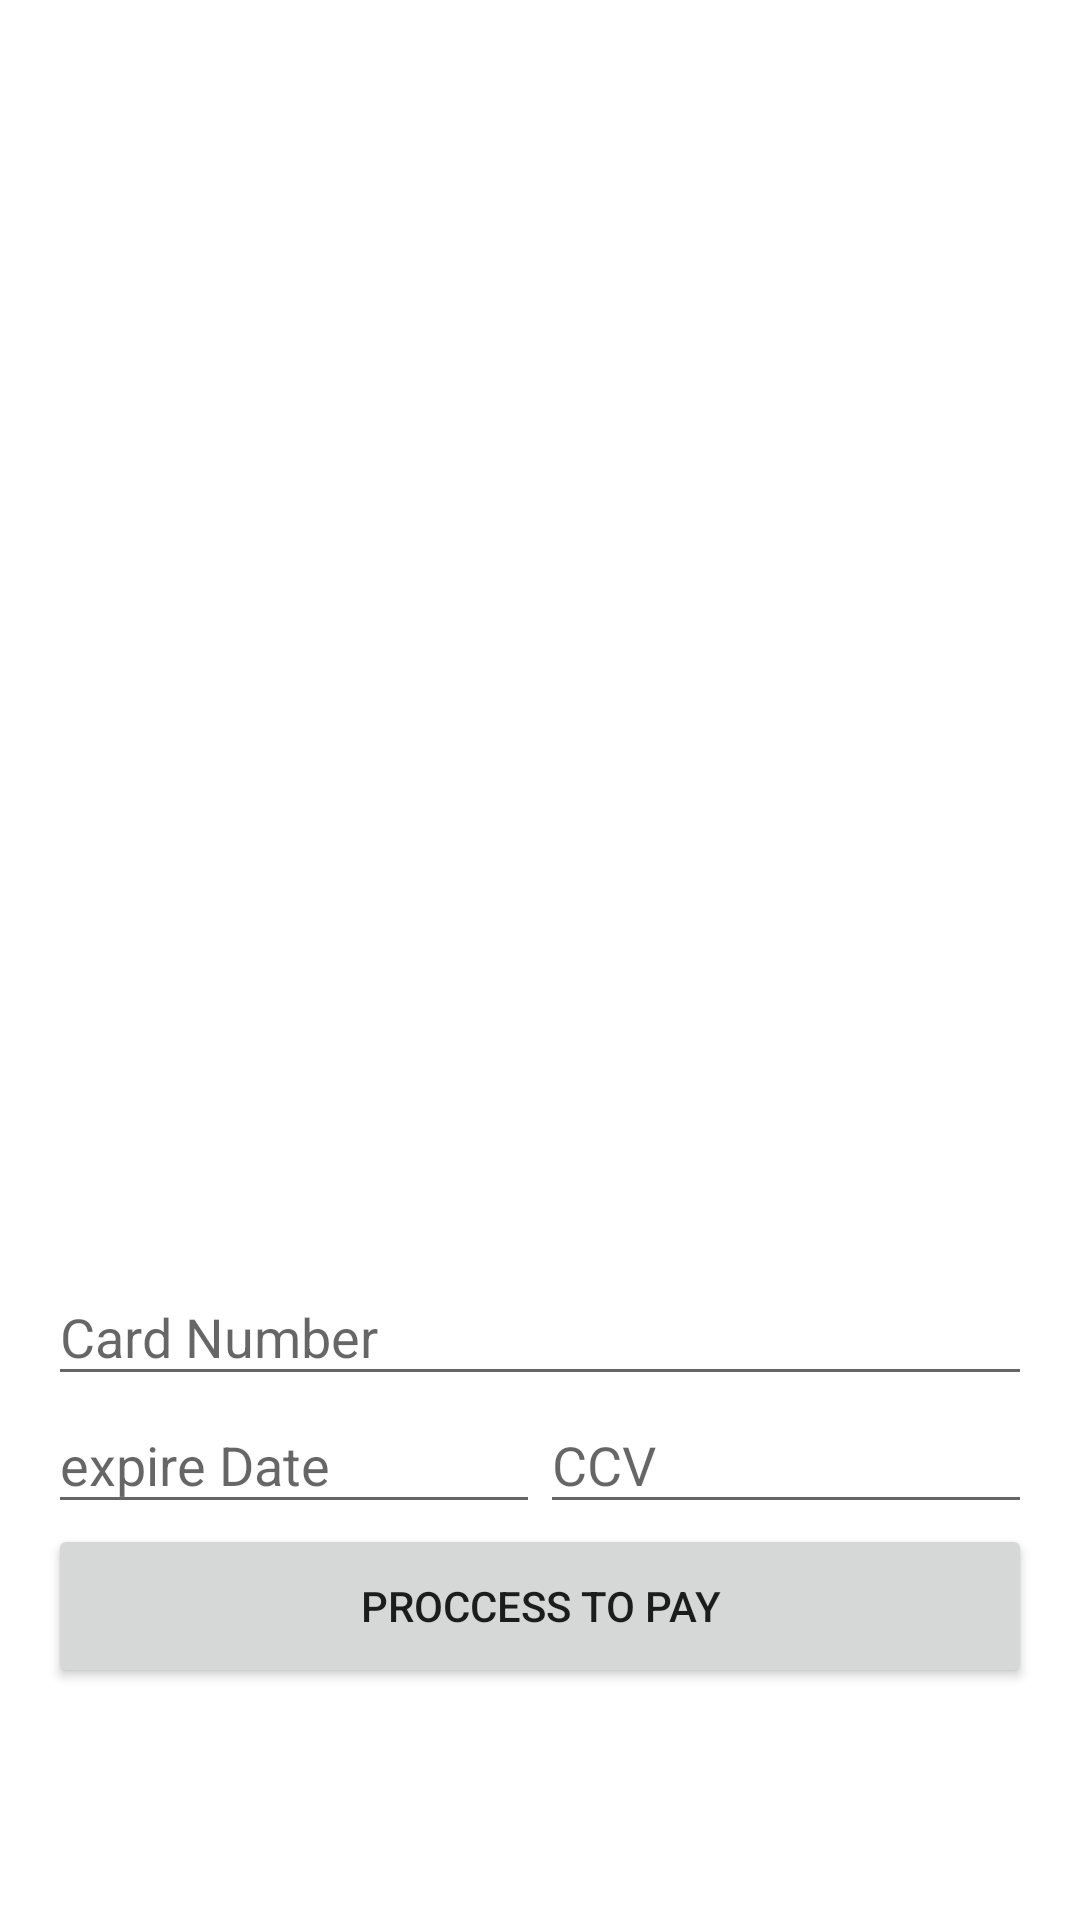

The Android layout XML behind this screen, and the referenced resources:
<!-- AndroidManifest.xml: application theme Theme.PcMind -->
<!-- res/layout/fragment_user_shoppingcard.xml -->
<?xml version="1.0" encoding="utf-8"?>
<LinearLayout xmlns:android="http://schemas.android.com/apk/res/android"
    xmlns:app="http://schemas.android.com/apk/res-auto"
    xmlns:tools="http://schemas.android.com/tools"
    android:layout_width="match_parent"
    android:layout_height="match_parent"
    android:orientation="vertical"
    android:padding="16dp"
    android:weightSum="10"
    tools:context=".Clients.ui.Shopping.ShoppingCardFragment">

    <ListView
        android:layout_width="match_parent"
        android:layout_height="0dp"
        android:layout_weight="6"
        android:id="@+id/lvProduct"/>
    <TextView
        android:layout_width="match_parent"
        android:layout_height="0dp"
        android:layout_weight="0.7"
        android:id="@+id/tvTotal"/>
    <EditText
        android:layout_width="match_parent"
        android:layout_height="0dp"
        android:hint="Card Number"
        android:id="@+id/etCardNumber"
        android:layout_weight="0.7"/>
    <LinearLayout
        android:layout_width="match_parent"
        android:layout_height="0dp"
        android:weightSum="10"
        android:layout_weight="0.7"
        android:orientation="horizontal"
        >
        <EditText
            android:layout_width="0dp"
            android:layout_weight="5"
            android:layout_height="match_parent"
            android:hint="expire Date"
            android:id="@+id/etexpireDate"/>
        <EditText
            android:layout_width="0dp"
            android:layout_weight="5"
            android:layout_height="match_parent"
            android:hint="CCV"
            android:id="@+id/etCCV"/>

    </LinearLayout>
    <Button
        android:layout_width="match_parent"
        android:layout_height="0dp"
        android:layout_weight="0.9"
        android:text="Proccess To Pay"
        android:id="@+id/btnPay"/>
</LinearLayout>
<!-- resources referenced by this layout -->
<resources>
  <style name="Theme.PcMind" parent="Theme.MaterialComponents.DayNight.DarkActionBar">
          
          <item name="colorPrimary">@color/purple_500</item>
          <item name="colorPrimaryVariant">@color/purple_700</item>
          <item name="colorOnPrimary">@color/white</item>
          
          <item name="colorSecondary">@color/teal_200</item>
          <item name="colorSecondaryVariant">@color/teal_700</item>
          <item name="colorOnSecondary">@color/black</item>
          
          <item name="android:statusBarColor" tools:targetApi="l">?attr/colorPrimaryVariant</item>
          
      </style>
  <!-- not gathered from this repository: default colours our renderer supplied (Android Studio template values) -->
  <color name="purple_500">#FF6200EE</color>
  <color name="purple_700">#FF3700B3</color>
  <color name="teal_200">#FF03DAC5</color>
  <color name="teal_700">#FF018786</color>
  <color name="black">#FF000000</color>
  <color name="white">#FFFFFFFF</color>
</resources>
